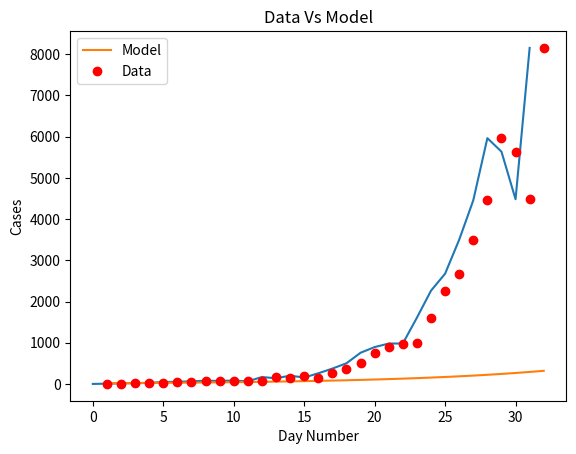
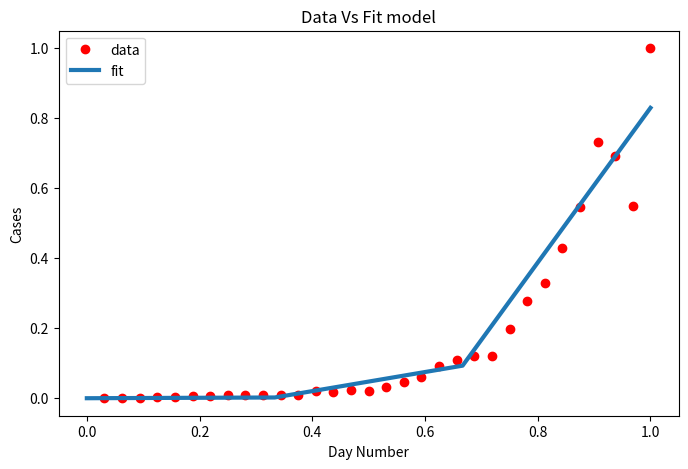

These charts were generated, in order, by the following Python code:
import matplotlib
import matplotlib.pyplot as plt
import numpy as np
from scipy.optimize import curve_fit
import math

# Definition of the logistic function
def sigmoid(x, Beta_1, Beta_2):
     y = 1 / (1 + np.exp(-Beta_1*(x-Beta_2)))
     return y

def main():
  new_cases_sh = [2, 8, 16, 19, 28, 48, 55, 65, 80, 75, 83, 65, 169, 139, 202, 157, 260, 374, 503, 758, 896, 981, 983, 1609, 2264, 2676, 3500, (96 - 21 + 4381), (326 - 18 + 5656), (5298 + 355 - 16), (358 + 4144 -20), (7788 + 438 - 73)]

  plt.plot(new_cases_sh)
  plt.savefig('covid_20220401.png')
  plt.show()

  for i in range(len(new_cases_sh) - 1):
    growth_factor = float(new_cases_sh[i + 1]) / float(new_cases_sh[i])
    th = ""
    if( i + 1 == 1):
      th = "st"
    elif( i + 1 == 2):
      th = "nd"
    else:
      th = "th"
    print(i + 1, th + " growth factor: ", growth_factor)

  x_data, y_data = np.array(list(range(1, len(new_cases_sh) + 1))), np.array(new_cases_sh)

  # Choosing initial arbitrary beta parameters
  beta_1 = 0.09
  beta_2 = 305

  # application of the logistic function using beta
  Y_pred = sigmoid(x_data, beta_1, beta_2)

  # point prediction
  plt.plot(x_data, Y_pred * 15000000000000., label = "Model")
  plt.plot(x_data, y_data, 'ro', label = "Data")
  plt.title('Data Vs Model')
  plt.legend(loc ='best')
  plt.ylabel('Cases')
  plt.xlabel('Day Number')
  plt.savefig('prediction_20220401.png')
  plt.show()

  xdata = x_data / max(x_data)
  ydata = y_data / max(y_data)

  popt, pcov = curve_fit(sigmoid, xdata, ydata, maxfev=5000)
  # print the final params
  print("beta_1 = % f, beta_2 = % f" % (popt[0], popt[1]))

  x = np.linspace(0, 40, 4)
  x = x / max(x)

  plt.figure(figsize = (8, 5))

  y = sigmoid(x, *popt)

  plt.plot(xdata, ydata, 'ro', label ='data')
  plt.plot(x, y, linewidth = 3.0, label ='fit')
  plt.title("Data Vs Fit model")
  plt.legend(loc ='best')
  plt.ylabel('Cases')
  plt.xlabel('Day Number')
  plt.savefig('new_beta_prediction_20220401.png')
  plt.show()

if __name__ == '__main__':
  main()
